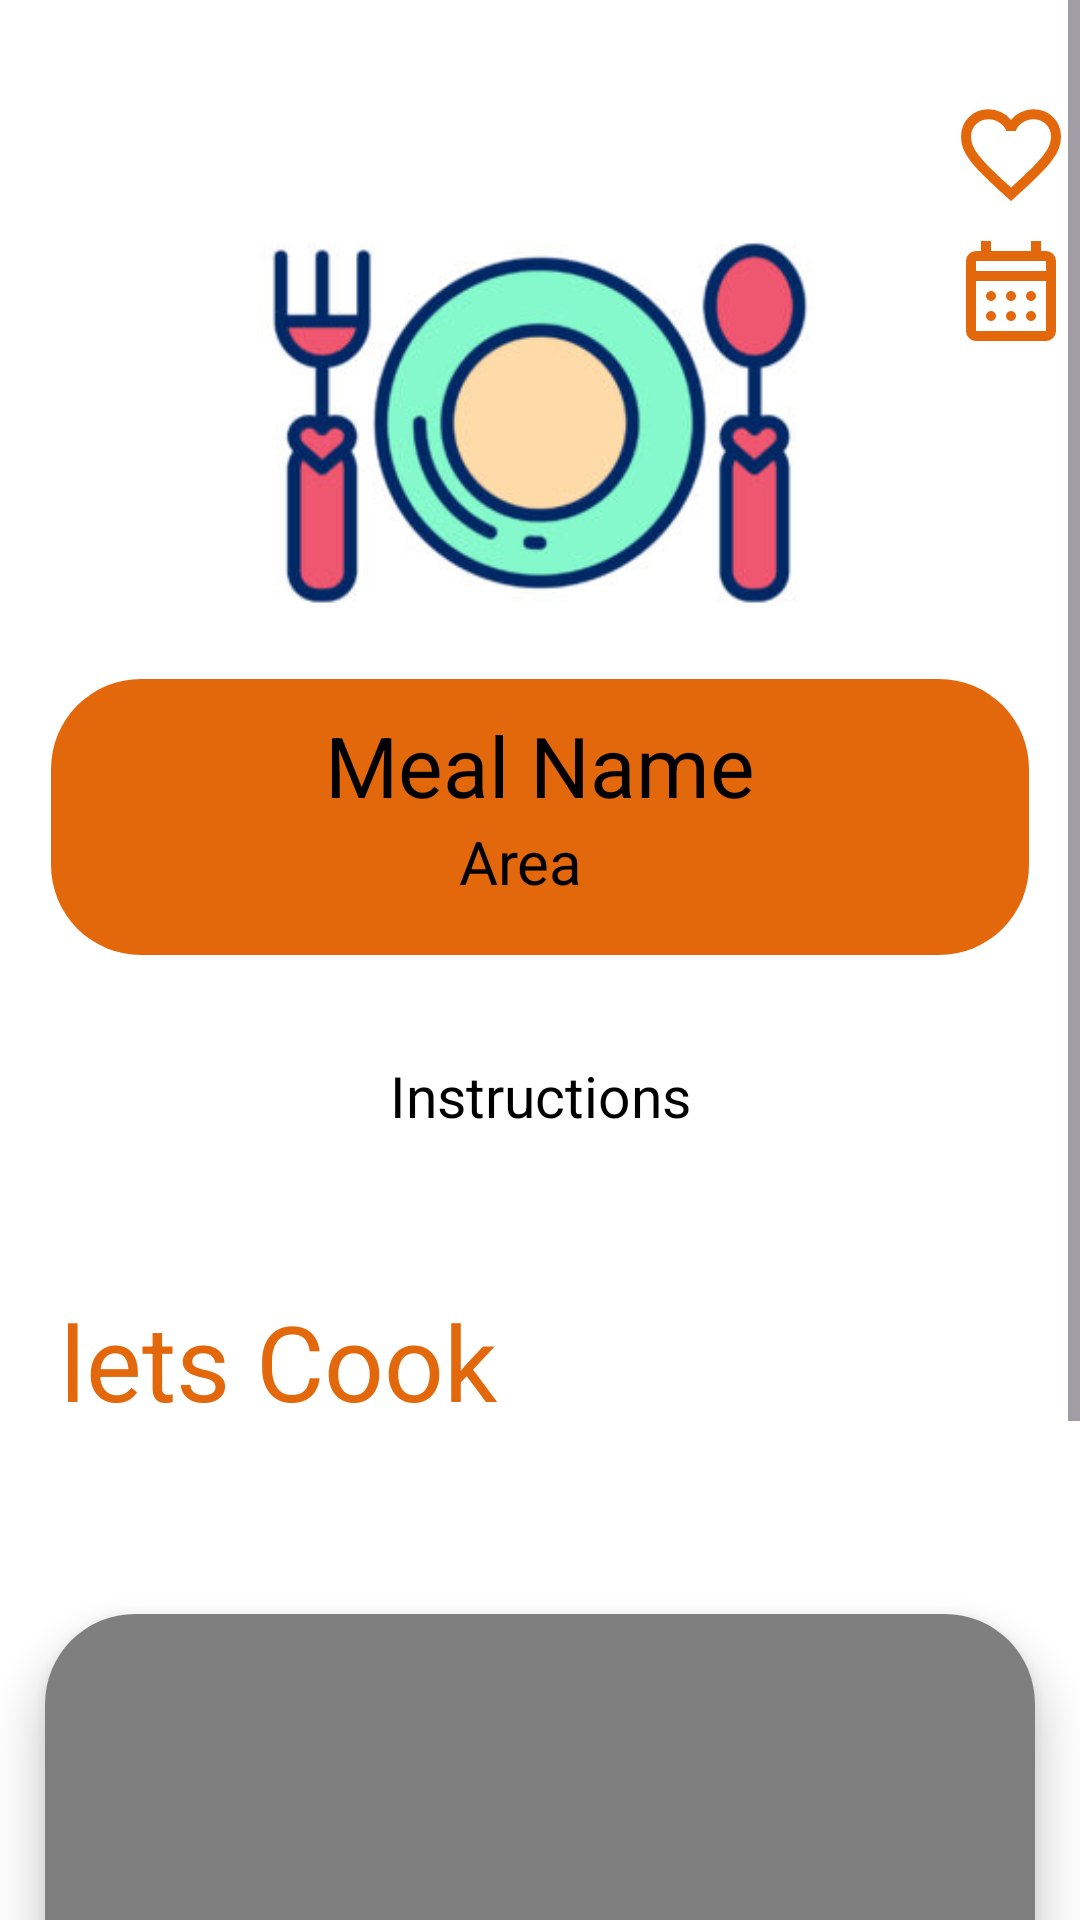

Produce the Android XML layout that renders to this screen, including the resource entries it uses.
<!-- AndroidManifest.xml: application theme Theme.LuluChef -->
<!-- res/layout/fragment_details.xml -->
<?xml version="1.0" encoding="utf-8"?>
<ScrollView xmlns:android="http://schemas.android.com/apk/res/android"
    xmlns:tools="http://schemas.android.com/tools"
    android:id="@+id/detailFrag"
    android:layout_width="match_parent"
    android:layout_height="match_parent"
    android:background="@color/white"
    xmlns:app="http://schemas.android.com/apk/res-auto"
    tools:context=".details.view.DetailsFragment">

    <androidx.constraintlayout.widget.ConstraintLayout
        android:layout_width="match_parent"
        android:layout_height="wrap_content"
        app:layout_constraintStart_toStartOf="parent"
        app:layout_constraintTop_toTopOf="parent">

        
        <ImageView
            android:id="@+id/detailsImageView"
            android:layout_width="0dp"
            android:layout_height="250dp"
            android:layout_marginTop="16dp"
            android:contentDescription="TODO"
            android:scaleType="centerCrop"
            android:src="@drawable/img"
            app:layout_constraintEnd_toEndOf="parent"
            app:layout_constraintStart_toStartOf="parent"
            app:layout_constraintTop_toTopOf="parent" />

        

        
        <View
            android:id="@+id/orangeRectangle"
            android:layout_width="326dp"
            android:layout_height="92dp"
            android:layout_marginTop="-40dp"
            android:background="@drawable/rectangle"
            android:backgroundTint="@color/lulu"
            app:layout_constraintEnd_toEndOf="parent"
            app:layout_constraintStart_toStartOf="parent"
            app:layout_constraintTop_toBottomOf="@+id/detailsImageView" />

        <TextView
            android:id="@+id/detMealName"
            android:layout_width="wrap_content"
            android:layout_height="wrap_content"
            android:layout_marginTop="10dp"
            android:maxLines="2"
            android:text="@string/mealname"
            android:textAlignment="center"
            android:textColor="@color/black"
            android:textSize="28sp"
            app:layout_constraintEnd_toEndOf="parent"
            app:layout_constraintStart_toStartOf="parent"
            app:layout_constraintTop_toTopOf="@+id/orangeRectangle" />

        
        <TextView
            android:id="@+id/detCountryName"
            android:layout_width="wrap_content"
            android:layout_height="wrap_content"
            android:layout_marginStart="39dp"
            android:layout_marginEnd="52dp"
            android:text="@string/area"
            android:textColor="@color/black"
            android:textSize="20sp"
            app:layout_constraintEnd_toEndOf="parent"
            app:layout_constraintStart_toStartOf="parent"
            app:layout_constraintTop_toBottomOf="@+id/detMealName" />

        

        

        <ImageButton
            android:id="@+id/detailsAddToFav"
            android:layout_width="48dp"
            android:layout_height="48dp"
            android:layout_marginTop="12dp"
            android:layout_marginEnd="3dp"
            android:background="?attr/selectableItemBackgroundBorderless"
            android:paddingHorizontal="8dp"
            android:src="@drawable/favorite"
            app:layout_constraintEnd_toEndOf="parent"
            app:layout_constraintStart_toStartOf="@+id/detailsAddToCal"
            app:layout_constraintTop_toTopOf="@+id/detailsImageView" />

        <TextView
            android:id="@+id/detailsDescriptionOfmeal"
            android:layout_width="wrap_content"
            android:layout_height="wrap_content"
            android:layout_marginTop="24dp"
            android:padding="10dp"
            android:text="@string/instructions"
            android:textColor="@color/black"
            android:textSize="19sp"
            app:layout_constraintEnd_toEndOf="parent"
            app:layout_constraintStart_toStartOf="parent"
            app:layout_constraintTop_toBottomOf="@+id/orangeRectangle" />

        <TextView
            android:id="@+id/letsCook"
            android:layout_width="wrap_content"
            android:layout_height="wrap_content"
            android:layout_marginStart="20dp"
            android:layout_marginTop="20dp"
            android:text="@string/steps"
            android:textColor="@color/lulu"
            android:textSize="35sp"
            app:layout_constraintStart_toStartOf="parent"
            app:layout_constraintTop_toBottomOf="@id/detailsDescriptionOfmeal" />

        <androidx.cardview.widget.CardView
            android:id="@+id/cardYoutubePlayer"
            android:layout_width="match_parent"
            android:layout_height="250dp"
            android:layout_marginStart="15dp"
            android:layout_marginTop="20dp"
            android:layout_marginEnd="15dp"
            app:cardCornerRadius="30dp"
            app:cardElevation="8dp"
            app:layout_constraintEnd_toEndOf="parent"
            app:layout_constraintStart_toStartOf="parent"
            app:layout_constraintTop_toBottomOf="@id/letsCook">

            <com.pierfrancescosoffritti.androidyoutubeplayer.core.player.views.YouTubePlayerView
                android:id="@+id/youtubePlayer"
                android:layout_width="match_parent"
                android:layout_height="match_parent" />

        </androidx.cardview.widget.CardView>

        <TextView
            android:id="@+id/ingredientSentence"
            android:layout_width="wrap_content"
            android:layout_height="wrap_content"
            android:layout_marginStart="20dp"
            android:layout_marginTop="20dp"
            android:text="@string/ingredient"
            android:textColor="@color/lulu"
            android:textSize="35sp"
            app:layout_constraintStart_toStartOf="parent"
            app:layout_constraintTop_toBottomOf="@id/cardYoutubePlayer" />

        <androidx.recyclerview.widget.RecyclerView
            android:id="@+id/detailsIngredientRecycler"
            android:layout_width="match_parent"
            android:layout_height="wrap_content"
            android:layout_marginTop="10dp"
            app:layoutManager="androidx.recyclerview.widget.LinearLayoutManager"
            app:layout_constraintEnd_toEndOf="parent"
            app:layout_constraintStart_toStartOf="parent"
            app:layout_constraintTop_toBottomOf="@id/ingredientSentence"
            tools:listitem="@layout/ingre_item" />

        <ImageButton
            android:id="@+id/detailsAddToCal"
            android:layout_width="wrap_content"
            android:layout_height="wrap_content"
            android:layout_marginTop="1dp"
            android:layout_marginEnd="3dp"
            android:background="?attr/selectableItemBackgroundBorderless"
            android:src="@drawable/calendar"
            app:layout_constraintEnd_toEndOf="parent"
            app:layout_constraintTop_toBottomOf="@+id/detailsAddToFav" />

    </androidx.constraintlayout.widget.ConstraintLayout>
</ScrollView>
<!-- res/layout/ingre_item.xml (included above) -->
<?xml version="1.0" encoding="utf-8"?>

<com.google.android.material.card.MaterialCardView xmlns:android="http://schemas.android.com/apk/res/android"
    xmlns:app="http://schemas.android.com/apk/res-auto"
    xmlns:tools="http://schemas.android.com/tools"
    android:layout_width="wrap_content"
    android:layout_height="wrap_content"
    android:background="@color/white"
    app:cardCornerRadius="10dp"
    app:cardElevation="4dp"
    app:cardUseCompatPadding="true">

    <androidx.constraintlayout.widget.ConstraintLayout
        android:layout_width="wrap_content"
        android:layout_height="wrap_content"
        android:background="@color/gray_400">

        <de.hdodenhof.circleimageview.CircleImageView
            android:id="@+id/ingredientImg"
            android:layout_width="70dp"
            android:layout_height="70dp"
            android:src="@drawable/img"
            app:layout_constraintStart_toStartOf="parent"
            app:layout_constraintTop_toTopOf="parent" />

        <TextView
            android:id="@+id/txtMeasure"
            android:layout_width="wrap_content"
            android:layout_height="wrap_content"
            android:text="2 kg"
            android:textColor="@color/black"
            android:textSize="16sp"
            app:layout_constraintBottom_toBottomOf="@id/ingredientImg"
            app:layout_constraintStart_toStartOf="@+id/txtIngredient"
            app:layout_constraintTop_toTopOf="@id/ingredientImg"
            app:layout_constraintVertical_bias="0.137" />

        <TextView
            android:id="@+id/txtIngredient"
            android:layout_width="wrap_content"
            android:layout_height="wrap_content"
            android:layout_marginStart="11dp"
            android:text="@string/ingredient"
            android:textColor="@color/black"
            android:textSize="18sp"
            app:layout_constraintBottom_toBottomOf="@id/ingredientImg"
            app:layout_constraintStart_toEndOf="@+id/ingredientImg"
            app:layout_constraintTop_toTopOf="@id/ingredientImg"
            app:layout_constraintVertical_bias="0.686" />
    </androidx.constraintlayout.widget.ConstraintLayout>

</com.google.android.material.card.MaterialCardView>
<!-- resources referenced by this layout -->
<resources>
  <color name="black">#FF000000</color>
  <color name="gray_400">#FFBDBDBD</color>
  <color name="lulu">#e3680c</color>
  <color name="white">#FFFFFFFF</color>
  <!-- drawable calendar (drawable) -->
  <vector xmlns:android="http://schemas.android.com/apk/res/android"
      android:width="40dp"
      android:height="40dp"
      android:viewportWidth="960"
      android:viewportHeight="960">
    <path
        android:pathData="M200,880q-33,0 -56.5,-23.5T120,800v-560q0,-33 23.5,-56.5T200,160h40v-80h80v80h320v-80h80v80h40q33,0 56.5,23.5T840,240v560q0,33 -23.5,56.5T760,880L200,880ZM200,800h560v-400L200,400v400ZM200,320h560v-80L200,240v80ZM200,320v-80,80ZM480,560q-17,0 -28.5,-11.5T440,520q0,-17 11.5,-28.5T480,480q17,0 28.5,11.5T520,520q0,17 -11.5,28.5T480,560ZM320,560q-17,0 -28.5,-11.5T280,520q0,-17 11.5,-28.5T320,480q17,0 28.5,11.5T360,520q0,17 -11.5,28.5T320,560ZM640,560q-17,0 -28.5,-11.5T600,520q0,-17 11.5,-28.5T640,480q17,0 28.5,11.5T680,520q0,17 -11.5,28.5T640,560ZM480,720q-17,0 -28.5,-11.5T440,680q0,-17 11.5,-28.5T480,640q17,0 28.5,11.5T520,680q0,17 -11.5,28.5T480,720ZM320,720q-17,0 -28.5,-11.5T280,680q0,-17 11.5,-28.5T320,640q17,0 28.5,11.5T360,680q0,17 -11.5,28.5T320,720ZM640,720q-17,0 -28.5,-11.5T600,680q0,-17 11.5,-28.5T640,640q17,0 28.5,11.5T680,680q0,17 -11.5,28.5T640,720Z"
        android:fillColor="@color/lulu"/>
  </vector>
  <!-- drawable favorite (drawable) -->
  <vector xmlns:android="http://schemas.android.com/apk/res/android"
      android:width="40dp"
      android:height="40dp"
      android:viewportWidth="960"
      android:viewportHeight="960">
    <path
        android:pathData="m480,840 l-58,-52q-101,-91 -167,-157T150,512.5Q111,460 95.5,416T80,326q0,-94 63,-157t157,-63q52,0 99,22t81,62q34,-40 81,-62t99,-22q94,0 157,63t63,157q0,46 -15.5,90T810,512.5Q771,565 705,631T538,788l-58,52ZM480,732q96,-86 158,-147.5t98,-107q36,-45.5 50,-81t14,-70.5q0,-60 -40,-100t-100,-40q-47,0 -87,26.5T518,280h-76q-15,-41 -55,-67.5T300,186q-60,0 -100,40t-40,100q0,35 14,70.5t50,81q36,45.5 98,107T480,732ZM480,459Z"
        android:fillColor="@color/lulu"/>
  </vector>
  <!-- drawable img: png bitmap (drawable, 62191 bytes) -->
  <!-- drawable rectangle (drawable) -->
  <shape xmlns:android="http://schemas.android.com/apk/res/android">
      <solid android:color="@color/lulu" /> 
      <corners android:radius="30dp" /> 
  </shape>
  <string name="area">Area</string>
  <string name="ingredient">Ingredient</string>
  <string name="instructions">Instructions\n</string>
  <string name="mealname">Meal Name</string>
  <string name="steps">lets Cook\n</string>
  <style name="Theme.LuluChef" parent="Base.Theme.LuluChef" />
  <style name="Base.Theme.LuluChef" parent="Theme.Material3.DayNight.NoActionBar">
          
          
      </style>
</resources>
